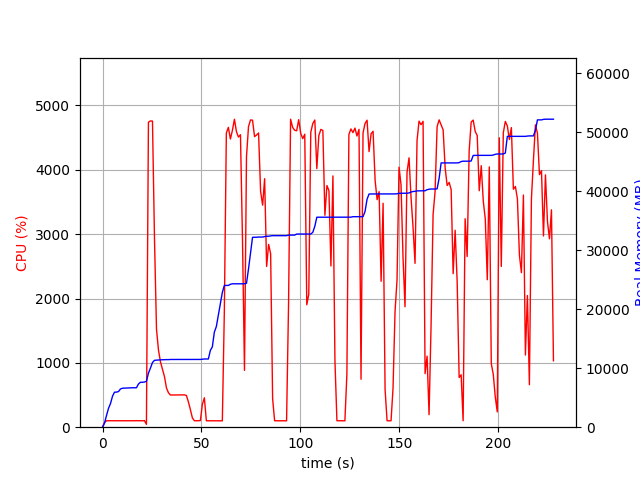

Source data for this figure (header and first rows):
elapsed_time, nproc, cpu, mem_real, mem_virtual
6.341934204101562e-05, 1, 0.0, 8.609, 3186
1.006, 1, 73.5, 697.6, 1688
2.014, 1, 100.3, 2002, 3656
3.022, 1, 100.2, 3206, 5000
4.029, 1, 99.3, 4018, 6786
5.038, 1, 101.1, 5248, 8578
6.045, 1, 100.3, 5940, 8690
7.053, 1, 100.2, 5946, 8690
8.06, 1, 100.3, 6042, 8690
9.069, 1, 101.2, 6480, 8702
10.08, 1, 100.0, 6608, 8702
11.09, 1, 99.0, 6626, 8702
12.1, 1, 101.0, 6632, 8702
13.11, 1, 100.1, 6648, 8702
14.12, 1, 100.1, 6686, 8702
15.13, 1, 99.0, 6686, 8702
16.14, 1, 100.1, 6686, 8702
17.15, 1, 102.0, 6686, 8702
18.16, 1, 100.1, 7320, 10750
19.17, 1, 100.9, 7618, 10750
20.18, 1, 99.1, 7618, 10750
21.19, 1, 101.9, 7652, 10750
22.2, 1, 44.5, 7782, 14157
23.21, 1, 4741, 9158, 15666
24.23, 1, 4760, 10025, 16583
25.25, 1, 4758, 10967, 17636
26.27, 1, 2924, 11338, 17978
27.28, 1, 1522, 11368, 17978
28.29, 1, 1197, 11388, 17992
29.3, 1, 1014, 11422, 18048
30.31, 1, 901.7, 11438, 18048
31.32, 1, 786.6, 11438, 18048
32.32, 1, 611.0, 11458, 18128
33.33, 1, 534.5, 11458, 18128
34.34, 1, 500.3, 11480, 18128
35.35, 1, 501.2, 11480, 18128
36.35, 1, 500.8, 11480, 18128
37.36, 1, 500.9, 11480, 18128
38.37, 1, 500.2, 11486, 18184
39.38, 1, 501.5, 11486, 18184
40.39, 1, 501.0, 11486, 18184
41.4, 1, 502.4, 11486, 18184
42.41, 1, 493.6, 11486, 18184
43.41, 1, 393.3, 11486, 18184
44.42, 1, 273.2, 11486, 18184
45.43, 1, 144.7, 11486, 18184
46.44, 1, 100.1, 11486, 18184
47.45, 1, 100.1, 11486, 18184
48.46, 1, 101.1, 11486, 18184
49.47, 1, 103.0, 11486, 18184
50.48, 1, 354.1, 11533, 18312
51.49, 1, 457.3, 11563, 18312
52.5, 1, 100.0, 11563, 18312
53.51, 1, 99.9, 11563, 18312
54.52, 1, 101.1, 13015, 20872
55.53, 1, 99.0, 13629, 21048
56.54, 1, 100.0, 16117, 26168
57.55, 1, 100.0, 17065, 33528
58.56, 1, 100.0, 18985, 33772
59.57, 1, 100.0, 20915, 34348
... 166 more rows
